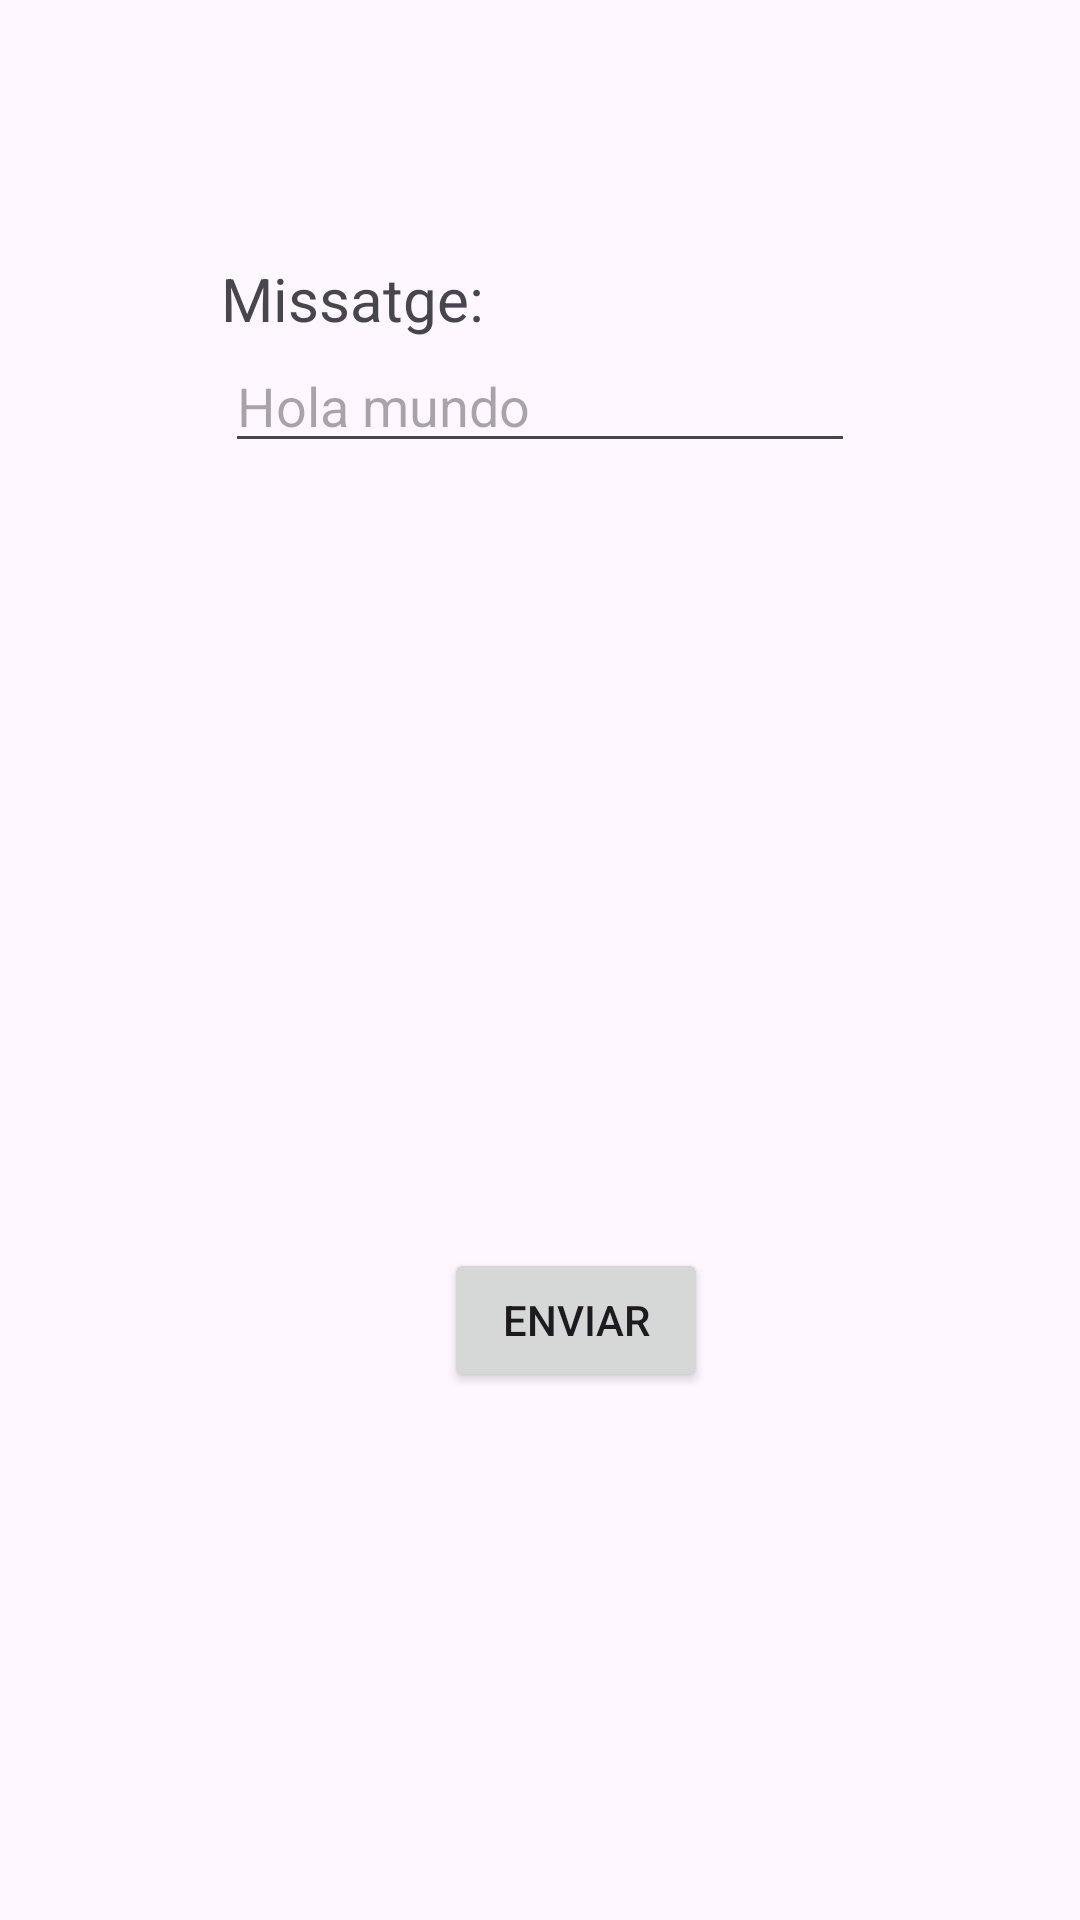

Write the Android layout XML for this screen, with the resource values it uses.
<!-- AndroidManifest.xml: application theme Theme.CrazyDisplay -->
<!-- res/layout/activity_enviar.xml -->
<?xml version="1.0" encoding="utf-8"?>
<androidx.constraintlayout.widget.ConstraintLayout xmlns:android="http://schemas.android.com/apk/res/android"
    xmlns:app="http://schemas.android.com/apk/res-auto"
    android:layout_width="match_parent"
    android:layout_height="match_parent">

    <Button
        android:id="@+id/enviarButton"
        android:layout_width="wrap_content"
        android:layout_height="wrap_content"
        android:layout_marginStart="148dp"
        android:layout_marginTop="162dp"
        android:layout_marginEnd="149dp"
        android:layout_marginBottom="221dp"
        android:text="Enviar"
        app:cornerRadius="10dp"
        app:layout_constraintBottom_toBottomOf="parent"
        app:layout_constraintEnd_toEndOf="parent"
        app:layout_constraintHorizontal_bias="0.0"
        app:layout_constraintStart_toStartOf="parent"
        app:layout_constraintTop_toBottomOf="@+id/constraintLayout"
        app:layout_constraintVertical_bias="0.0" />

    <androidx.constraintlayout.widget.ConstraintLayout
        android:id="@+id/constraintLayout"
        android:layout_width="312dp"
        android:layout_height="168dp"
        android:layout_marginStart="50dp"
        android:layout_marginEnd="50dp"
        android:layout_marginBottom="300dp"
        app:layout_constraintBottom_toBottomOf="parent"
        app:layout_constraintEnd_toEndOf="parent"
        app:layout_constraintStart_toStartOf="parent"
        app:layout_constraintTop_toTopOf="parent">

        <TextView
            android:id="@+id/textView2"
            android:layout_width="wrap_content"
            android:layout_height="wrap_content"
            android:layout_marginStart="50dp"
            android:layout_marginEnd="175dp"
            android:text="Missatge:"
            android:textSize="20sp"
            app:layout_constraintBottom_toTopOf="@+id/inputMessage"
            app:layout_constraintEnd_toEndOf="parent"
            app:layout_constraintStart_toStartOf="parent"
            app:layout_constraintTop_toTopOf="parent" />

        <EditText
            android:id="@+id/inputMessage"
            android:layout_width="wrap_content"
            android:layout_height="wrap_content"
            android:layout_marginStart="50dp"
            android:layout_marginEnd="50dp"
            android:ems="10"
            android:hint="Hola mundo"
            android:inputType="text"
            app:layout_constraintEnd_toEndOf="parent"
            app:layout_constraintStart_toStartOf="parent"
            app:layout_constraintTop_toBottomOf="@+id/textView2" />

    </androidx.constraintlayout.widget.ConstraintLayout>
</androidx.constraintlayout.widget.ConstraintLayout>
<!-- resources referenced by this layout -->
<resources>
  <style name="Theme.CrazyDisplay" parent="Base.Theme.CrazyDisplay" />
  <style name="Base.Theme.CrazyDisplay" parent="Theme.Material3.DayNight.NoActionBar">
          
          
      </style>
</resources>
